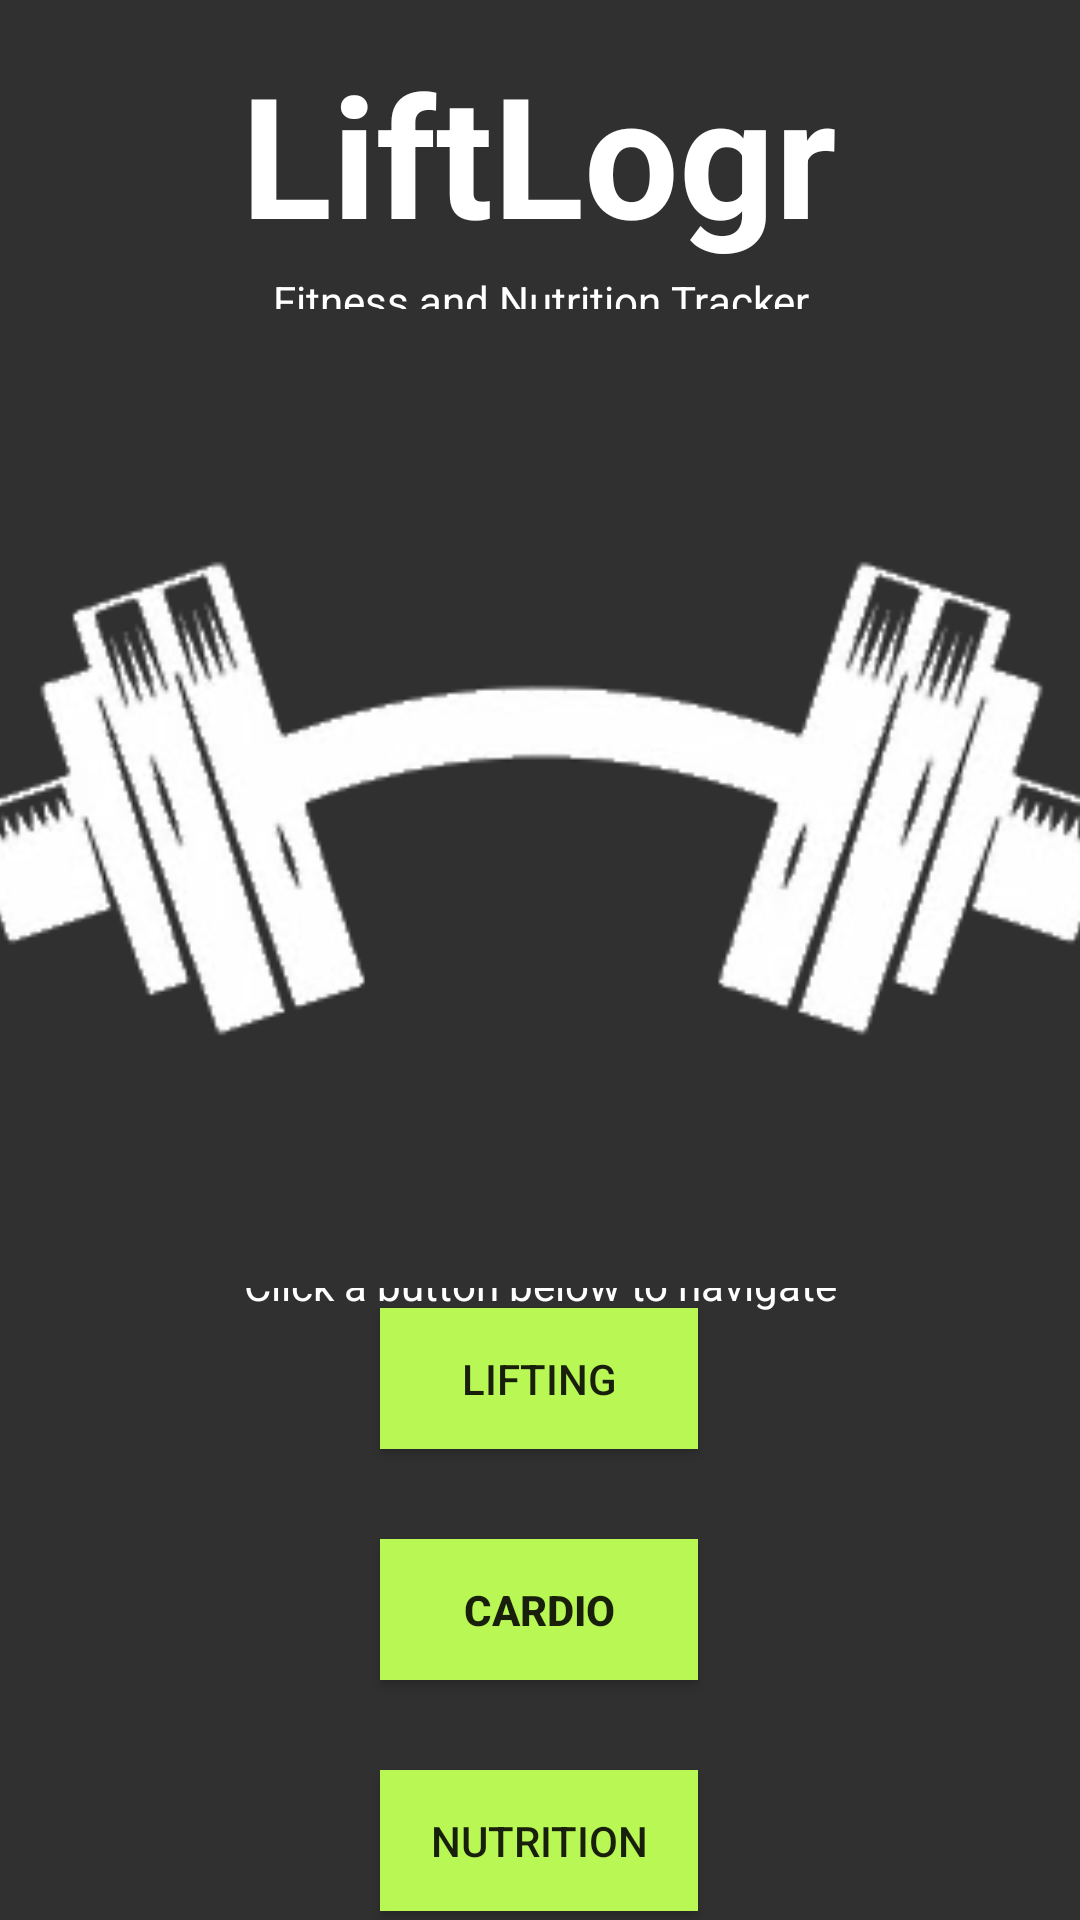

This screen was rendered from an Android layout file. Write that file and the resources it references.
<!-- AndroidManifest.xml: application theme Theme.LiftLogr -->
<!-- res/layout/activity_main.xml -->
<?xml version="1.0" encoding="utf-8"?>
<androidx.constraintlayout.widget.ConstraintLayout xmlns:android="http://schemas.android.com/apk/res/android"
    xmlns:app="http://schemas.android.com/apk/res-auto"
    xmlns:tools="http://schemas.android.com/tools"
    android:layout_width="match_parent"
    android:layout_height="match_parent"
    android:background="@color/backgroundcolor"
    tools:context=".MainActivity">

    <TextView
        android:id="@+id/textView"
        android:layout_width="wrap_content"
        android:layout_height="wrap_content"
        android:text="LiftLogr"
        android:textAppearance="@style/TextAppearance.AppCompat.Display3"
        android:textStyle="bold"
        android:textColor="@color/white"
        app:layout_constraintBottom_toBottomOf="parent"
        app:layout_constraintEnd_toEndOf="parent"
        app:layout_constraintHorizontal_bias="0.497"
        app:layout_constraintStart_toStartOf="parent"
        app:layout_constraintTop_toTopOf="parent"
        app:layout_constraintVertical_bias="0.024" />

    <Button
        android:id="@+id/cardioButton"
        android:layout_width="106dp"
        android:layout_height="47dp"
        android:layout_marginStart="152dp"
        android:layout_marginTop="15dp"
        android:layout_marginEnd="153dp"
        android:layout_marginBottom="15dp"
        android:background="@color/buttoncolor"
        android:text="Cardio"
        android:textStyle="bold"
        app:layout_constraintBottom_toTopOf="@+id/nutritionButton"
        app:layout_constraintEnd_toEndOf="parent"
        app:layout_constraintStart_toStartOf="parent"
        app:layout_constraintTop_toBottomOf="@+id/liftingButton" />

    <Button
        android:id="@+id/nutritionButton"
        android:layout_width="106dp"
        android:layout_height="47dp"
        android:layout_marginStart="152dp"
        android:layout_marginTop="15dp"
        android:layout_marginEnd="153dp"
        android:layout_marginBottom="16dp"
        android:background="@color/buttoncolor"
        android:text="Nutrition"
        app:layout_constraintBottom_toBottomOf="parent"
        app:layout_constraintEnd_toEndOf="parent"
        app:layout_constraintStart_toStartOf="parent"
        app:layout_constraintTop_toBottomOf="@+id/cardioButton" />

    <Button
        android:id="@+id/liftingButton"
        android:layout_width="106dp"
        android:layout_height="47dp"
        android:layout_marginStart="152dp"
        android:layout_marginTop="11dp"
        android:layout_marginEnd="153dp"
        android:layout_marginBottom="15dp"
        android:background="@color/buttoncolor"
        android:text="Lifting"
        app:layout_constraintBottom_toTopOf="@+id/cardioButton"
        app:layout_constraintEnd_toEndOf="parent"
        app:layout_constraintStart_toStartOf="parent"
        app:layout_constraintTop_toBottomOf="@+id/textView3" />

    <TextView
        android:id="@+id/textView2"
        android:layout_width="wrap_content"
        android:layout_height="wrap_content"
        android:text="Fitness and Nutrition Tracker"
        android:textColor="@color/white"
        app:layout_constraintBottom_toBottomOf="parent"
        app:layout_constraintEnd_toEndOf="parent"
        app:layout_constraintHorizontal_bias="0.502"
        app:layout_constraintStart_toStartOf="parent"
        app:layout_constraintTop_toTopOf="parent"
        app:layout_constraintVertical_bias="0.146" />

    <TextView
        android:id="@+id/textView3"
        android:layout_width="wrap_content"
        android:layout_height="wrap_content"
        android:text="Click a button below to navigate"
        android:textColor="@color/white"
        app:layout_constraintBottom_toBottomOf="parent"
        app:layout_constraintEnd_toEndOf="parent"
        app:layout_constraintStart_toStartOf="parent"
        app:layout_constraintTop_toTopOf="parent"
        app:layout_constraintVertical_bias="0.674" />

    <ImageView
        android:id="@+id/imageView4"
        android:layout_width="411dp"
        android:layout_height="353dp"
        android:layout_marginTop="4dp"
        app:layout_constraintBottom_toTopOf="@+id/textView3"
        app:layout_constraintEnd_toEndOf="parent"
        app:layout_constraintStart_toStartOf="parent"
        app:layout_constraintTop_toBottomOf="@+id/textView2"
        app:srcCompat="@drawable/output_onlinepngtools" />


</androidx.constraintlayout.widget.ConstraintLayout>
<!-- resources referenced by this layout -->
<resources>
  <color name="backgroundcolor">#303030</color>
  <color name="buttoncolor">#b9f755</color>
  <color name="white">#FFFFFFFF</color>
  <!-- drawable output_onlinepngtools: png bitmap (drawable, 25643 bytes) -->
  <style name="Theme.LiftLogr" parent="Base.Theme.LiftLogr" />
  <style name="Base.Theme.LiftLogr" parent="Theme.AppCompat.Light.NoActionBar">
          
          
      </style>
</resources>
